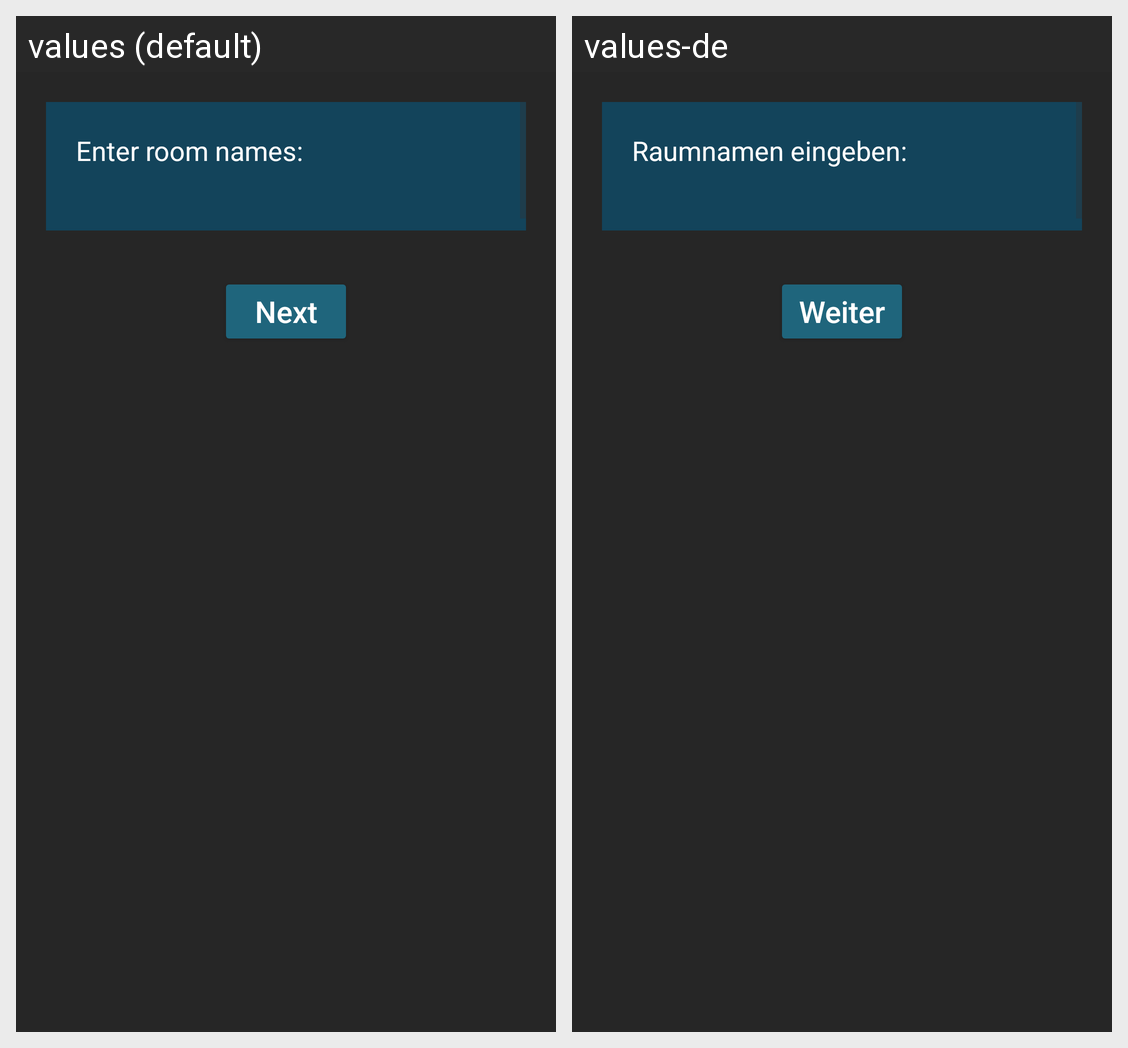

Strings drawn on this Android screen and how each of the app's shown locales translates them:
Android screen res/layout/roomlist_activity.xml rendered under 2 locales, left to right: values (default), values-de. Device: Nexus 5 (rendered at 1080×1920; each locale shown at half size, 540×960, under a caption strip naming it); theme mordThemeNotTurn.
Strings drawn on this screen, with the default value and each locale's value (text and hints the layout hard-codes, and strings that could not be matched under every locale, appear in the picture but are not listed):

txt_enterRoomName
  values: Enter room names:
  values-de: Raumnamen eingeben:

next_button
  values: Next
  values-de: Weiter
